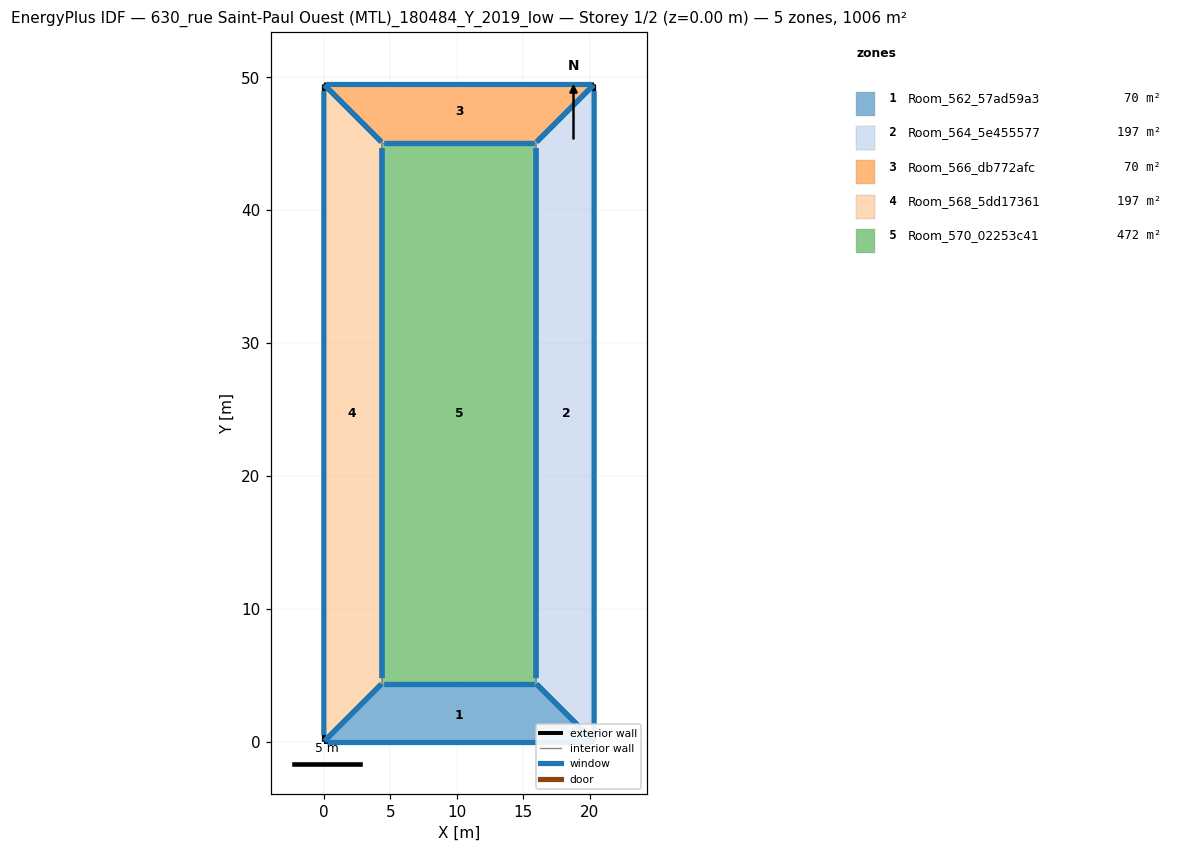
=== STOREY PLAN SPEC (per zone: floor XY polygon, exterior-wall plan segments, windows/doors) ===
zone 1: Room_562_57ad59a3  (69.8 m²)
  floor: (15.96, 4.37) (20.34, 0.00) (0.00, 0.00) (4.37, 4.37)
  exterior wall: (-0.00, 0.00) – (20.34, -0.00)  [20.3 m]
    window: (0.20, 0.00) – (20.13, 0.00)  [40.7 m²]
  interior walls: 3
zone 2: Room_564_5e455577  (197.1 m²)
  floor: (20.34, 49.46) (20.34, 0.00) (15.96, 4.37) (15.96, 45.08)
  exterior wall: (20.34, -0.00) – (20.34, 49.46)  [49.5 m]
    window: (20.34, 0.49) – (20.34, 48.96)  [98.9 m²]
  interior walls: 3
zone 3: Room_566_db772afc  (69.8 m²)
  floor: (0.00, 49.46) (20.34, 49.46) (15.96, 45.08) (4.37, 45.08)
  exterior wall: (20.34, 49.46) – (0.00, 49.46)  [20.3 m]
    window: (20.13, 49.46) – (0.20, 49.46)  [40.7 m²]
  interior walls: 3
zone 4: Room_568_5dd17361  (197.1 m²)
  floor: (0.00, 49.46) (4.37, 45.08) (4.37, 4.37) (0.00, 0.00)
  exterior wall: (0.00, 49.46) – (0.00, -0.00)  [49.5 m]
    window: (0.00, 48.96) – (0.00, 0.49)  [98.9 m²]
  interior walls: 3
zone 5: Room_570_02253c41  (471.9 m²)
  floor: (4.37, 45.08) (15.96, 45.08) (15.96, 4.37) (4.37, 4.37)
  interior walls: 4

=== DERIVED (storey summary) ===
Building: 630_rue Saint-Paul Ouest (MTL)_180484_Y_2019_low
Storey: 1 of 2  (floor level z = 0.00 m)
Storey gross floor area: 1005.8 m²
Zones on this storey: 5
  - Room_562_57ad59a3: floor 69.8 m²; exterior wall 20.3 m (101.7 m²); 1 window(s) 40.7 m²; WWR 40.0%
  - Room_564_5e455577: floor 197.1 m²; exterior wall 49.5 m (247.3 m²); 1 window(s) 98.9 m²; WWR 40.0%
  - Room_566_db772afc: floor 69.8 m²; exterior wall 20.3 m (101.7 m²); 1 window(s) 40.7 m²; WWR 40.0%
  - Room_568_5dd17361: floor 197.1 m²; exterior wall 49.5 m (247.3 m²); 1 window(s) 98.9 m²; WWR 40.0%
  - Room_570_02253c41: floor 471.9 m²
Zone adjacency (shared interzone walls):
  - Room_562_57ad59a3 ↔ Room_564_5e455577
  - Room_562_57ad59a3 ↔ Room_568_5dd17361
  - Room_562_57ad59a3 ↔ Room_570_02253c41
  - Room_564_5e455577 ↔ Room_566_db772afc
  - Room_564_5e455577 ↔ Room_570_02253c41
  - Room_566_db772afc ↔ Room_568_5dd17361
  - Room_566_db772afc ↔ Room_570_02253c41
  - Room_568_5dd17361 ↔ Room_570_02253c41